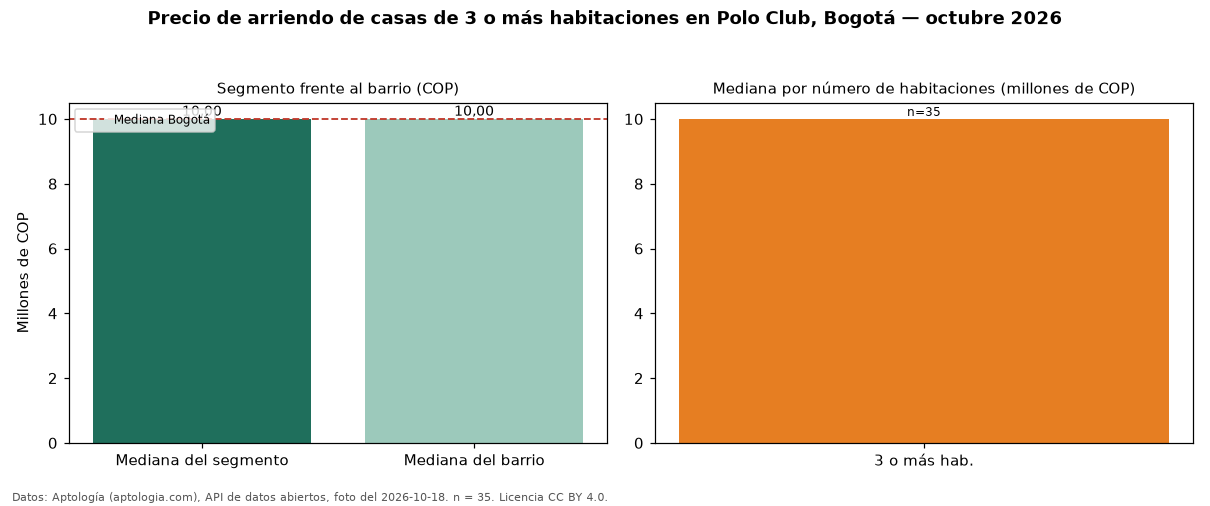

The data file committed next to this chart (first rows):
seccion, metrica, valor_cop, n
precio, mediana, 10000000, 35
habitaciones, 3+, 10000000, 35
barrio, mediana_barrio_todos_los_tamanos, 10000000, 45
ciudad, mediana_ciudad, 10000000, 
fuente, fecha_foto, 2026-10-18, 
fuente, atribucion, https://www.aptologia.com/casas-en-arrie…, 
